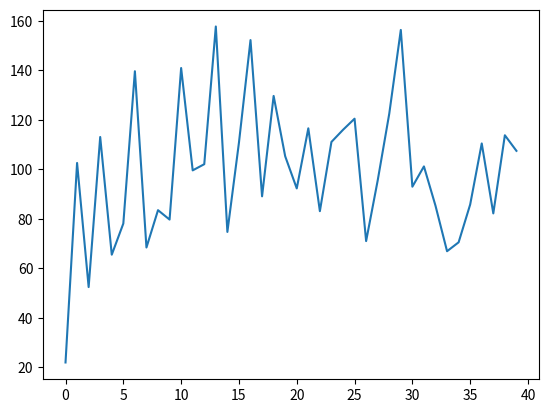

The matplotlib source for this figure:
import matplotlib.pyplot as plt 

a = [21.9, 102.6, 52.4, 113.1, 65.5, 78.1, 139.7, 68.4, 83.5, 79.7, 141.0, 99.6, 102.1, 157.8, 74.7, 110.8, 152.3, 89.1, 129.7, 105.3, 92.3, 116.6, 83.1, 111.1, 116.0, 120.5, 71.0, 95.5, 122.5, 156.4, 93.0, 101.2, 85.3, 66.9, 70.5, 85.8, 110.5, 82.2, 113.8, 107.5] 
plt.plot(a) 
plt.show() 
